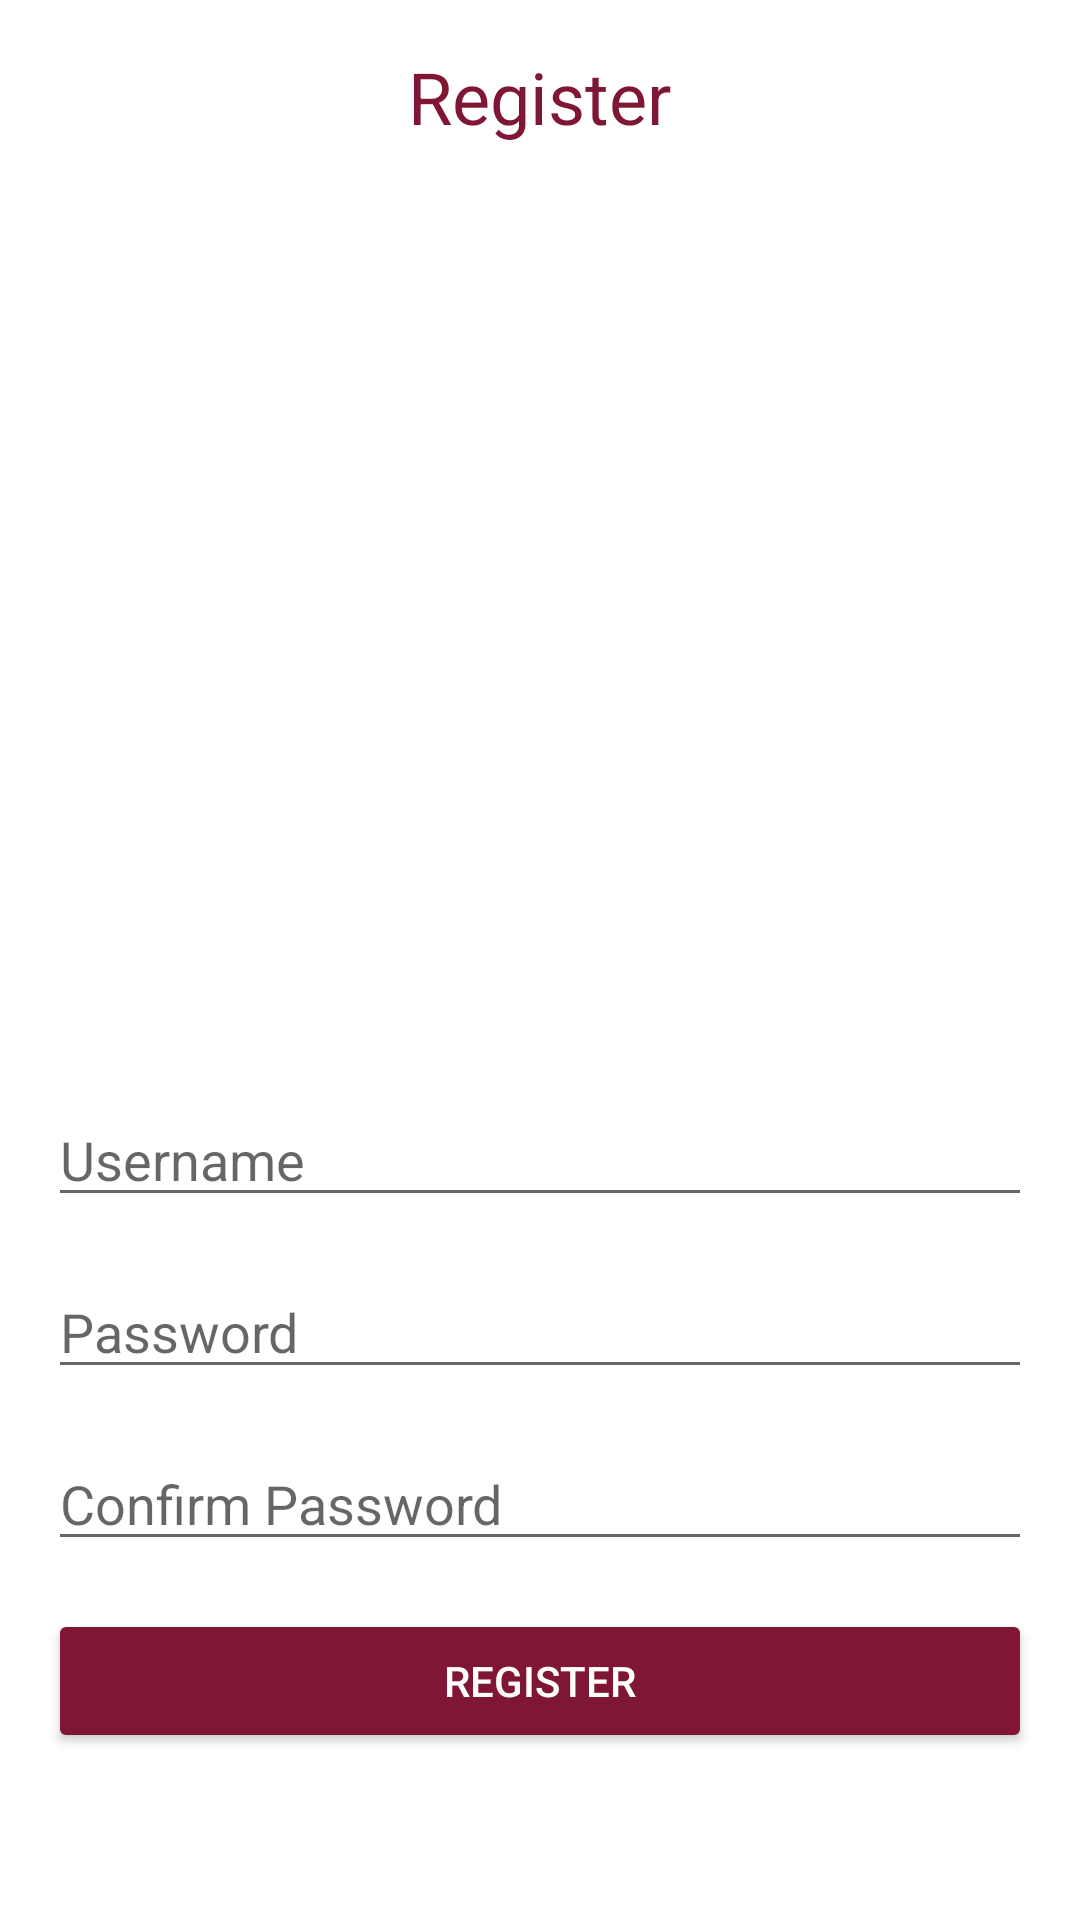

This screen was rendered from an Android layout file. Write that file and the resources it references.
<!-- AndroidManifest.xml: application theme Theme.AueBNB -->
<!-- res/layout/activity_register.xml -->
<?xml version="1.0" encoding="utf-8"?>
<LinearLayout xmlns:android="http://schemas.android.com/apk/res/android"
    xmlns:app="http://schemas.android.com/apk/res-auto"
    android:layout_width="match_parent"
    android:layout_height="match_parent"
    android:orientation="vertical"
    android:padding="16dp">

    <TextView
        android:layout_width="wrap_content"
        android:layout_height="wrap_content"
        android:text="Register"
        android:textColor="#7F1734"
        android:textSize="24sp"
        android:layout_gravity="center_horizontal"
        android:layout_marginBottom="16dp" />

    <ImageView
        android:layout_width="match_parent"
        android:layout_height="300dp"
        android:src="@drawable/person"
        app:srcCompat="@drawable/person" />

    <EditText
        android:id="@+id/editTextUsername"
        android:layout_width="match_parent"
        android:layout_height="wrap_content"
        android:hint="Username"
        android:drawableStart="@drawable/person"
        android:ems="10"
        android:layout_marginBottom="16dp" />

    <EditText
        android:id="@+id/editTextPassword"
        android:layout_width="match_parent"
        android:layout_height="wrap_content"
        android:hint="Password"
        android:drawableStart="@drawable/locklogin"
        android:ems="10"
        android:inputType="textPassword"
        android:layout_marginBottom="16dp" />

    <EditText
        android:id="@+id/editTextConfirmPassword"
        android:layout_width="match_parent"
        android:layout_height="wrap_content"
        android:hint="Confirm Password"
        android:drawableStart="@drawable/locklogin"
        android:ems="10"
        android:inputType="textPassword"
        android:layout_marginBottom="16dp" />

    <Button
        android:id="@+id/buttonRegister"
        android:layout_width="match_parent"
        android:layout_height="wrap_content"
        android:backgroundTint="#7F1734"
        android:textColor="#FFFFFF"
        android:text="Register" />

    <Space
        android:layout_width="match_parent"
        android:layout_height="0dp"
        android:layout_weight="1" />

</LinearLayout>
<!-- resources referenced by this layout -->
<resources>
  <style name="Theme.AueBNB" parent="Base.Theme.AueBNB" />
  <style name="Base.Theme.AueBNB" parent="Theme.MaterialComponents.DayNight.NoActionBar">
          
          
      </style>
</resources>
